Labelled photos from "Knee_Osteoarthritis_Classification", an image-classification folder in piyush474/knee-osteoarthritis-project. The possible labels are: normal, osteopenia, osteoporosis.

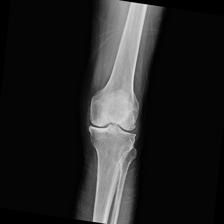
Label: osteoporosis

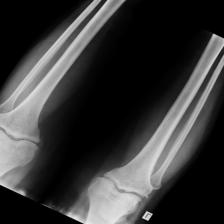
Label: osteopenia

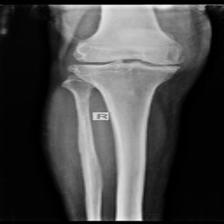
Label: normal

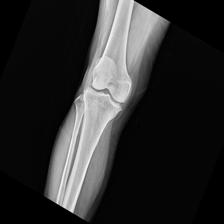
Label: osteoporosis

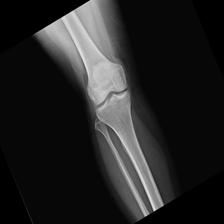
Label: osteopenia

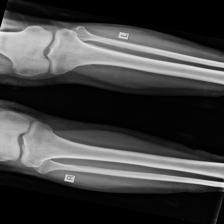
Label: normal
